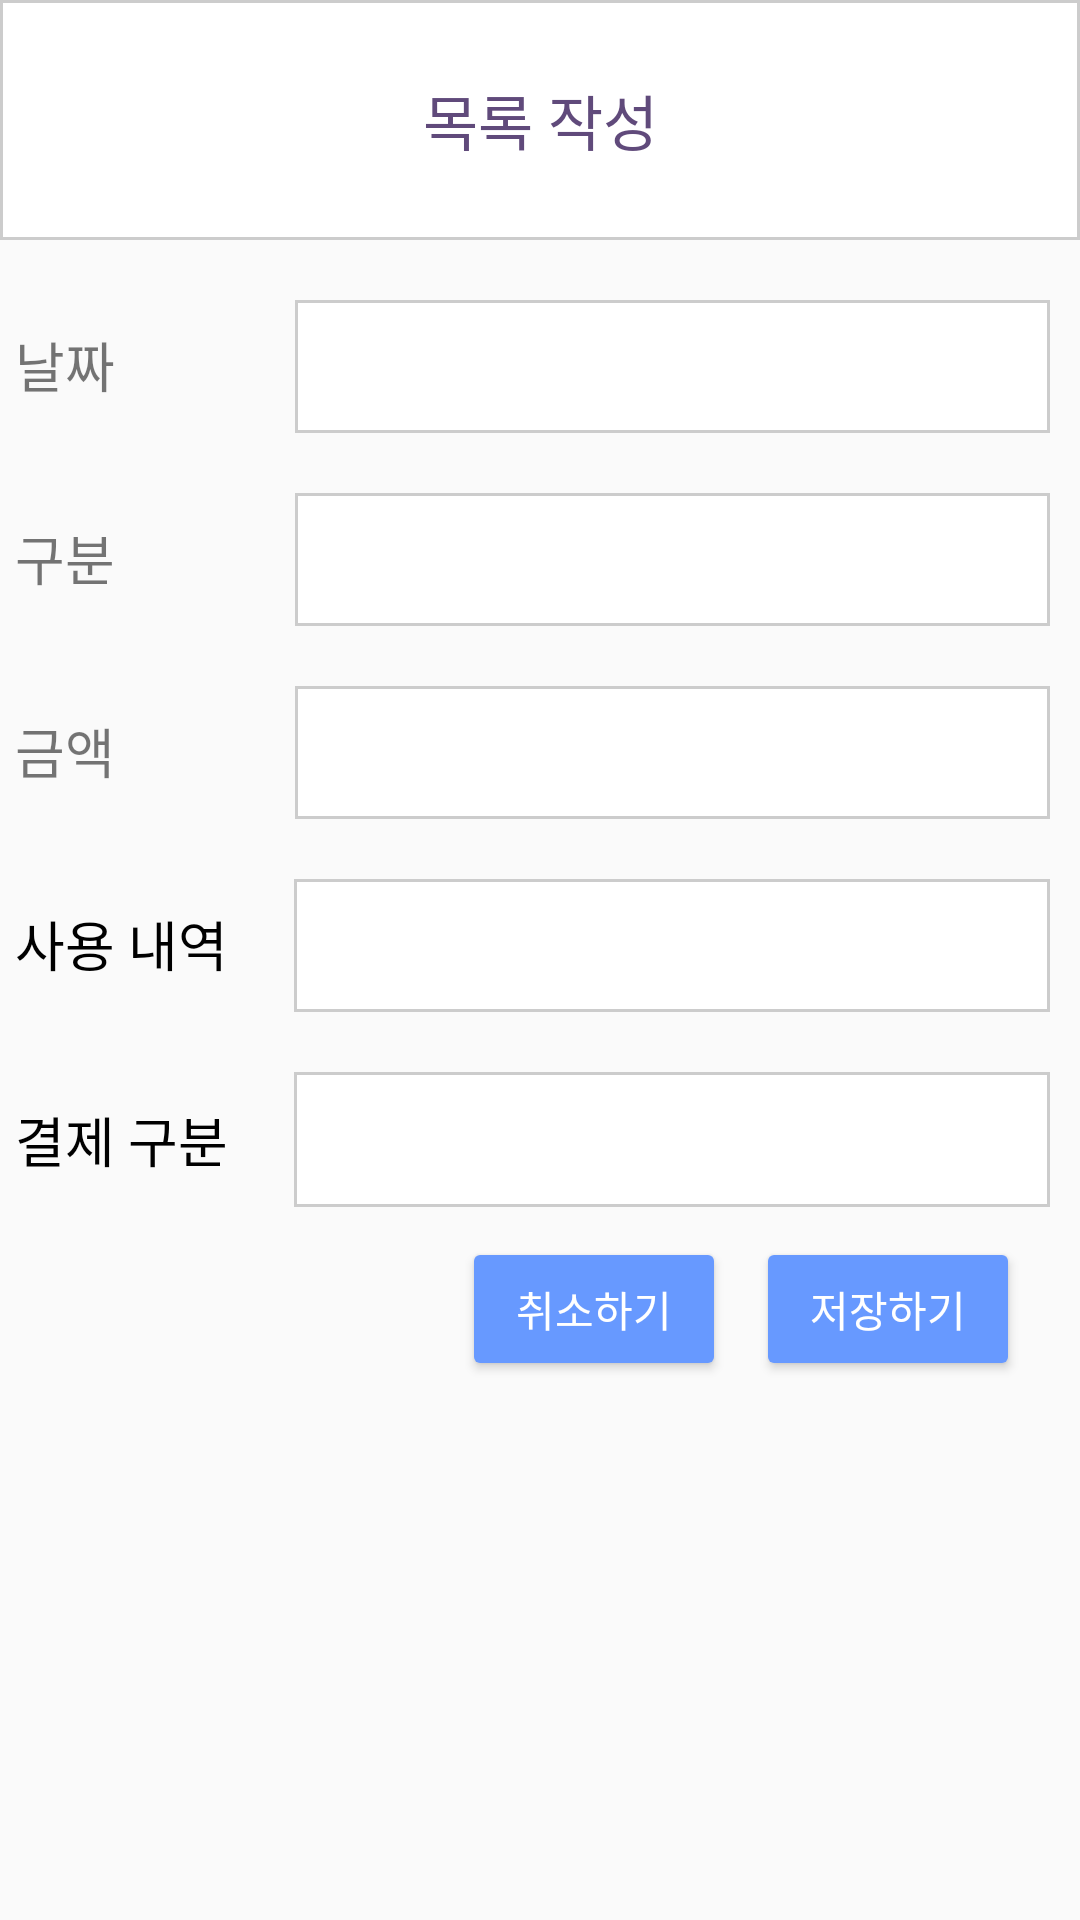

Write the Android layout XML for this screen, with the resource values it uses.
<!-- AndroidManifest.xml: application theme Theme.Mguard -->
<!-- res/layout/activity_create_list.xml -->
<?xml version="1.0" encoding="utf-8"?>
<LinearLayout xmlns:android="http://schemas.android.com/apk/res/android"
    android:layout_width="match_parent"
    android:layout_height="match_parent"
    android:orientation="vertical">
    <TextView
        android:layout_width="match_parent"
        android:layout_height="80dp"
        android:text="목록 작성"
        android:textColor="#604A7B"
        android:gravity="center"
        android:textSize="20sp"
        android:background="@drawable/border2"/>
    <LinearLayout
        android:layout_width="match_parent"
        android:layout_height="wrap_content"
        android:orientation="horizontal"
        android:layout_marginTop="10dp"
        android:paddingTop="10dp"
        android:paddingBottom="10dp">

        <TextView
            android:layout_width="wrap_content"
            android:layout_height="wrap_content"
            android:textSize="18sp"
            android:layout_marginLeft="5dp"
            android:text="날짜"/>
        <TextView
            android:id="@+id/tvDate2"
            android:layout_width="match_parent"
            android:layout_height="wrap_content"
            android:textSize="18sp"
            android:gravity="center"
            android:layout_marginRight="10dp"
            android:layout_marginLeft="60dp"
            android:padding="10dp"
            android:background="@drawable/border2"/>
    </LinearLayout>
    <LinearLayout
        android:layout_width="match_parent"
        android:layout_height="wrap_content"
        android:paddingTop="10dp"
        android:paddingBottom="10dp"
        android:orientation="horizontal">

        <TextView
            android:layout_width="wrap_content"
            android:layout_height="wrap_content"
            android:textSize="18sp"
            android:layout_marginLeft="5dp"
            android:text="구분"/>
        <TextView
            android:id="@+id/tvSelect"
            android:layout_width="match_parent"
            android:layout_height="wrap_content"
            android:textSize="18sp"
            android:gravity="center"
            android:layout_marginRight="10dp"
            android:layout_marginLeft="60dp"
            android:padding="10dp"
            android:background="@drawable/border2"/>
    </LinearLayout>
    <LinearLayout
        android:layout_width="match_parent"
        android:layout_height="wrap_content"
        android:paddingTop="10dp"
        android:paddingBottom="10dp"
        android:orientation="horizontal">
        <TextView
            android:layout_width="wrap_content"
            android:layout_height="wrap_content"
            android:textSize="18sp"
            android:layout_marginLeft="5dp"
            android:text="금액"/>
        <TextView
            android:id="@+id/tvResultAmount"
            android:layout_width="match_parent"
            android:layout_height="wrap_content"
            android:textSize="18sp"
            android:gravity="center"
            android:layout_marginRight="10dp"
            android:layout_marginLeft="60dp"
            android:padding="10dp"
            android:background="@drawable/border2"/>
    </LinearLayout>
    <LinearLayout
        android:layout_width="match_parent"
        android:layout_height="wrap_content"
        android:paddingTop="10dp"
        android:paddingBottom="10dp"
        android:orientation="horizontal">
        <TextView
            android:layout_width="wrap_content"
            android:layout_height="wrap_content"
            android:textSize="18sp"
            android:textColor="#000"
            android:layout_marginLeft="5dp"
            android:text="사용 내역"/>
        <EditText
            android:id="@+id/edtContent"
            android:layout_width="match_parent"
            android:layout_height="wrap_content"
            android:layout_weight="1"
            android:cursorVisible="true"
            android:textSize="18sp"
            android:gravity="center"
            android:textColor="#000"
            android:layout_marginRight="10dp"
            android:layout_marginLeft="22dp"
            android:padding="10dp"
            android:background="@drawable/border2"/>

    </LinearLayout>
    <LinearLayout
        android:id="@+id/createLinear"
        android:layout_width="match_parent"
        android:layout_height="wrap_content"
        android:paddingTop="10dp"
        android:paddingBottom="10dp"
        android:orientation="horizontal">
        <TextView
            android:layout_width="wrap_content"
            android:layout_height="wrap_content"
            android:textSize="18sp"
            android:layout_gravity="center"
            android:layout_marginLeft="5dp"
            android:textColor="#000"
            android:text="결제 구분"/>

        <Spinner
            android:id="@+id/spPaymentMethod"
            android:layout_width="match_parent"
            android:layout_height="45dp"
            android:layout_weight="1"
            android:cursorVisible="true"
            android:textSize="18sp"
            android:gravity="center"
            android:layout_marginRight="10dp"
            android:layout_marginLeft="22dp"
            android:padding="10dp"
            android:background="@drawable/border2"/>
    </LinearLayout>
    <LinearLayout
        android:layout_width="match_parent"
        android:layout_height="wrap_content"
        android:orientation="horizontal"
        android:gravity="right">
        <Button
            android:id="@+id/btnHome"
            android:layout_width="wrap_content"
            android:layout_height="wrap_content"
            android:backgroundTint="#6799FF"
            android:textColor="#fff"
            android:text="취소하기"
            android:layout_gravity="right"
            android:layout_marginRight="10dp"/>
        <Button
            android:id="@+id/btnCompletion"
            android:layout_width="wrap_content"
            android:layout_height="wrap_content"
            android:backgroundTint="#6799FF"
            android:textColor="#fff"
            android:text="저장하기"
            android:layout_gravity="right"
            android:layout_marginRight="20dp"/>
    </LinearLayout>



</LinearLayout>
<!-- resources referenced by this layout -->
<resources>
  <!-- drawable border2 (drawable) -->
  <?xml version="1.0" encoding="utf-8"?>
  <shape xmlns:android="http://schemas.android.com/apk/res/android"
      android:shape="rectangle">
  
      <solid android:color="@color/white"/>
  
      <padding
          android:bottom="1dp"
          android:top="1dp"/>
  
      <stroke
          android:width="1dp"
          android:color="#cccccc"/>
  </shape>
  <style name="Theme.Mguard" parent="Theme.AppCompat.Light.DarkActionBar">
  
          
          <item name="colorPrimary">#6799FF</item>
          <item name="colorPrimaryVariant">#002D93</item>
          <item name="colorOnPrimary">@color/white</item>
          
          <item name="colorSecondary">@color/teal_200</item>
          <item name="colorSecondaryVariant">@color/teal_700</item>
          <item name="colorOnSecondary">@color/black</item>
          
          <item name="android:statusBarColor" tools:targetApi="l">?attr/colorPrimaryVariant</item>
          
  
      </style>
  <!-- not gathered from this repository: default colours our renderer supplied (Android Studio template values) -->
  <color name="teal_200">#FF03DAC5</color>
  <color name="teal_700">#FF018786</color>
  <color name="black">#FF000000</color>
  <color name="white">#FFFFFFFF</color>
</resources>
